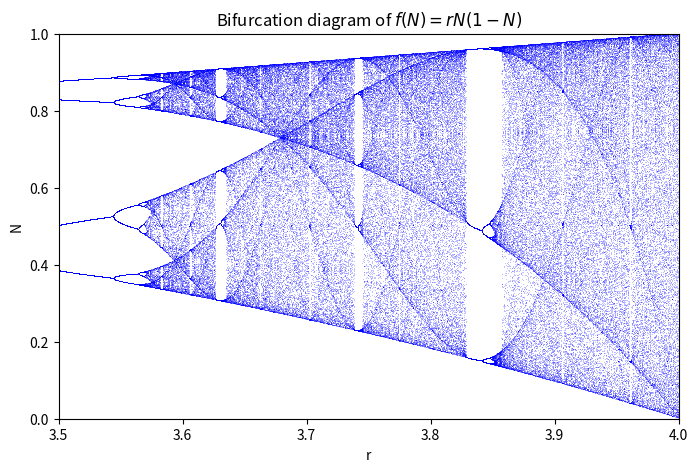

Recreate this plot in Python.
# Import necessary libraries
import numpy as np 
import matplotlib.pyplot as plt 

# Logistic Map 
def logistic(x,r):
    return r*x*(1-x)

# Define iterations 
n = 100000
iterations = 1000
last = 100

# Define Range of parameters
r = np.linspace(0, 25, n)
x = 1e-5 * np.ones(n)

# Iterate 
fig, ax1 = plt.subplots( 1, figsize=(8, 5),sharex=True)
for i in range(iterations):
    x = logistic(x, r)
    if i >= (iterations - last):
        ax1.plot(r, x, ',b', alpha=.25)
# Plot
ax1.set_xlim(3.5,4)
ax1.set_ylim(0,1)
ax1.set_title("Bifurcation diagram of $f(N) = rN(1 - N)$")
ax1.set_xlabel('r')
ax1.set_ylabel('N')
plt.show()